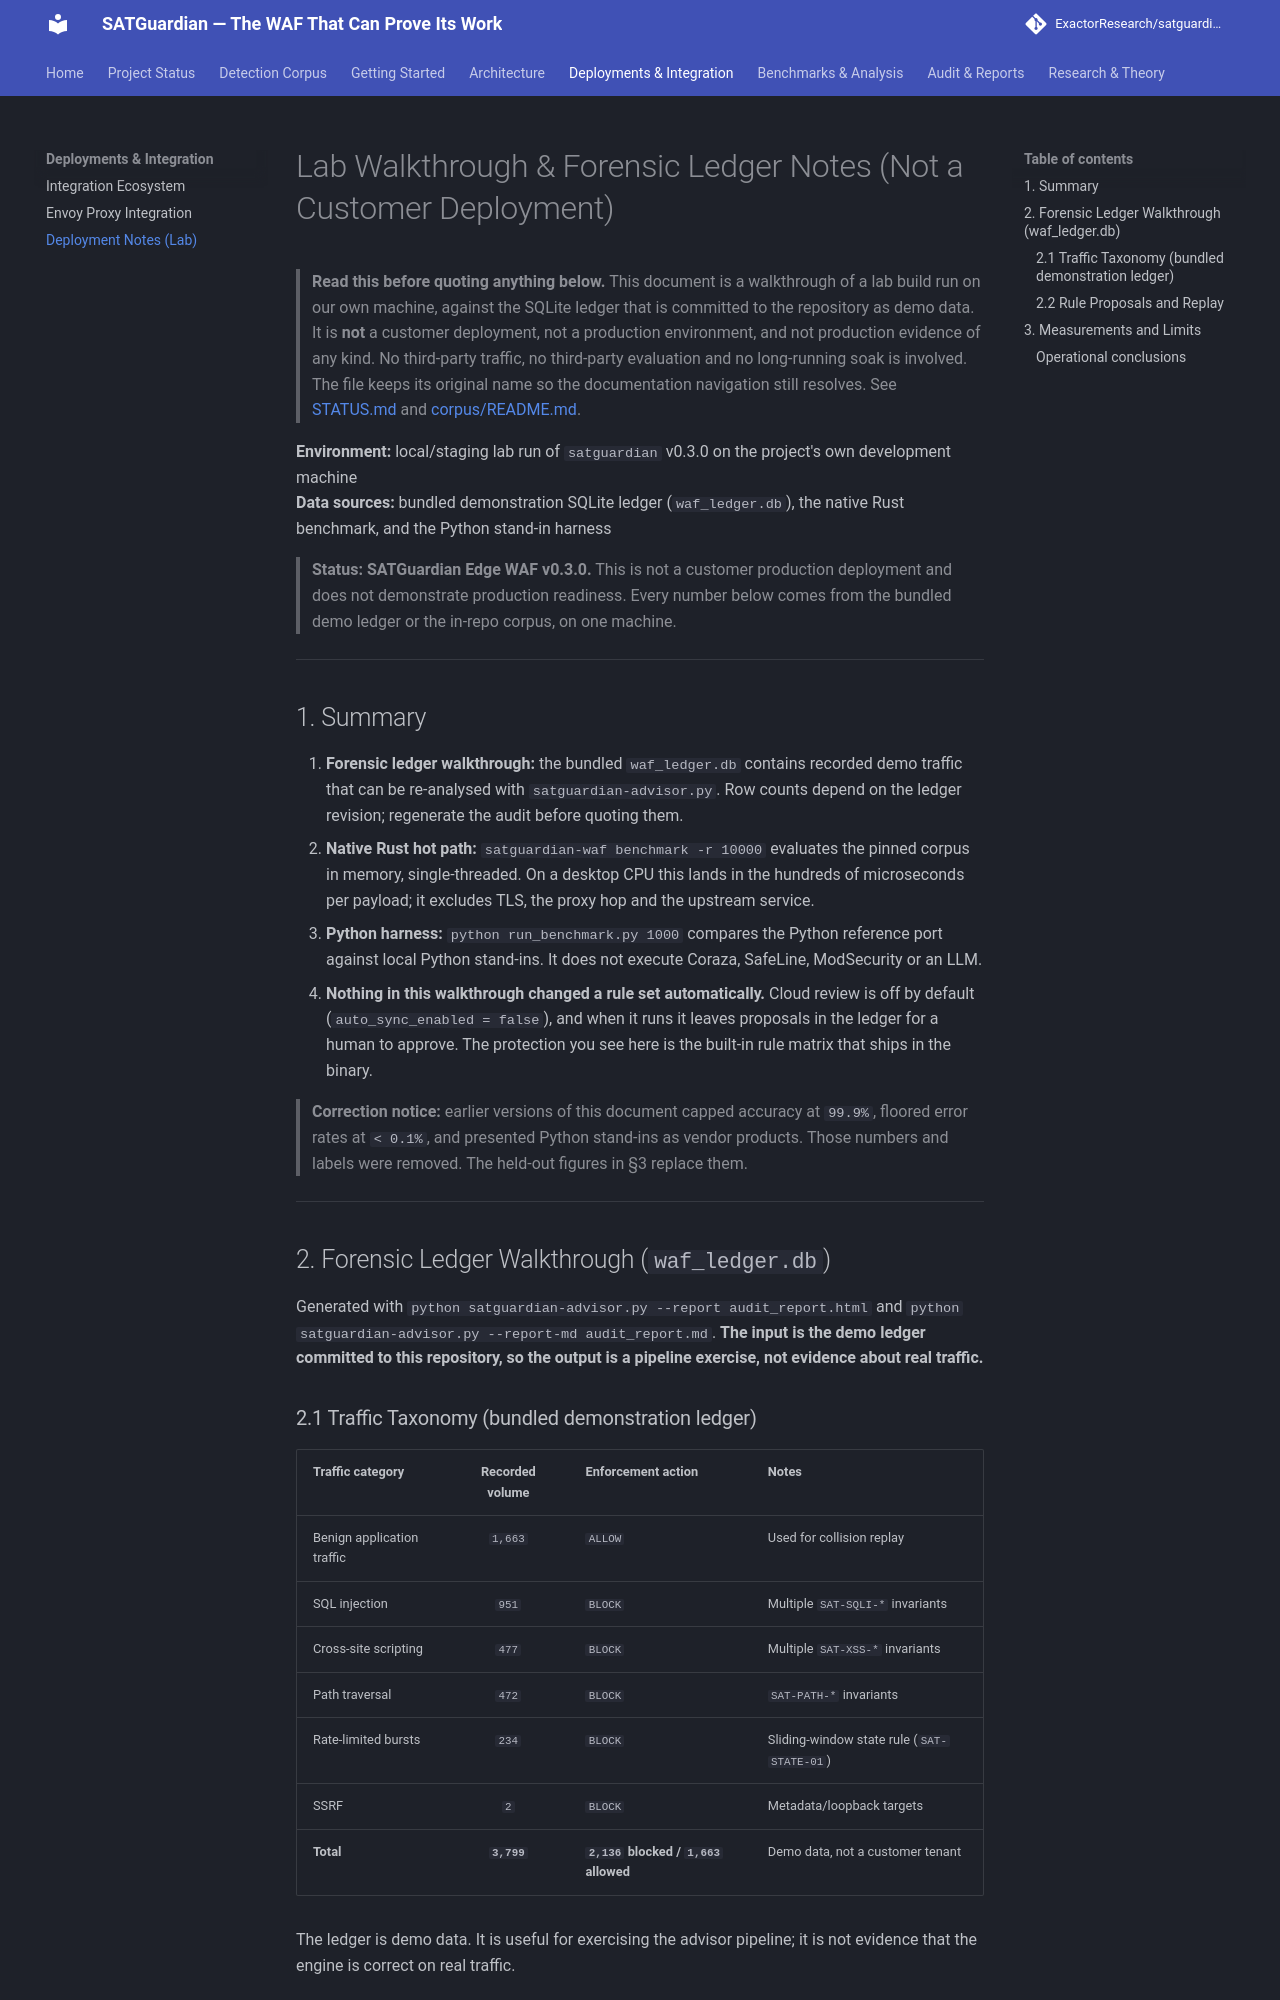

repository: ExactorResearch/satguardian · page: deployments/case-study/index.html · generator: mkdocs

# Lab Walkthrough & Forensic Ledger Notes (Not a Customer Deployment)

> **Read this before quoting anything below.** This document is a walkthrough of
> a lab build run on our own machine, against the SQLite ledger that is
> committed to the repository as demo data. It is **not** a customer deployment,
> not a production environment, and not production evidence of any kind. No
> third-party traffic, no third-party evaluation and no long-running soak is
> involved. The file keeps its original name so the documentation navigation
> still resolves. See [STATUS.md](../status.md) and [corpus/README.md](../corpus.md).

**Environment:** local/staging lab run of `satguardian` v0.3.0 on the project's own development machine  
**Data sources:** bundled demonstration SQLite ledger (`waf_ledger.db`), the native
Rust benchmark, and the Python stand-in harness

> **Status: SATGuardian Edge WAF v0.3.0.** This is not a customer production deployment
> and does not demonstrate production readiness. Every number below comes from
> the bundled demo ledger or the in-repo corpus, on one machine.

---

## 1. Summary

1. **Forensic ledger walkthrough:** the bundled `waf_ledger.db` contains recorded
   demo traffic that can be re-analysed with `satguardian-advisor.py`. Row counts
   depend on the ledger revision; regenerate the audit before quoting them.
2. **Native Rust hot path:** `satguardian-waf benchmark -r 10000` evaluates the
   pinned corpus in memory, single-threaded. On a desktop CPU this lands in the
   hundreds of microseconds per payload; it excludes TLS, the proxy hop and the
   upstream service.
3. **Python harness:** `python run_benchmark.py 1000` compares the Python
   reference port against local Python stand-ins. It does not execute Coraza,
   SafeLine, ModSecurity or an LLM.
4. **Nothing in this walkthrough changed a rule set automatically.** Cloud review
   is off by default (`auto_sync_enabled = false`), and when it runs it leaves
   proposals in the ledger for a human to approve. The protection you see here is
   the built-in rule matrix that ships in the binary.

> **Correction notice:** earlier versions of this document capped accuracy at
> `99.9%`, floored error rates at `< 0.1%`, and presented Python stand-ins as
> vendor products. Those numbers and labels were removed. The held-out figures in
> §3 replace them.

---

## 2. Forensic Ledger Walkthrough (`waf_ledger.db`)

Generated with `python satguardian-advisor.py --report audit_report.html` and
`python satguardian-advisor.py --report-md audit_report.md`. **The input is the
demo ledger committed to this repository, so the output is a pipeline exercise,
not evidence about real traffic.**

### 2.1 Traffic Taxonomy (bundled demonstration ledger)

| Traffic category | Recorded volume | Enforcement action | Notes |
| :--- | :---: | :--- | :--- |
| Benign application traffic | `1,663` | `ALLOW` | Used for collision replay |
| SQL injection | `951` | `BLOCK` | Multiple `SAT-SQLI-*` invariants |
| Cross-site scripting | `477` | `BLOCK` | Multiple `SAT-XSS-*` invariants |
| Path traversal | `472` | `BLOCK` | `SAT-PATH-*` invariants |
| Rate-limited bursts | `234` | `BLOCK` | Sliding-window state rule (`SAT-STATE-01`) |
| SSRF | `2` | `BLOCK` | Metadata/loopback targets |
| **Total** | **`3,799`** | **`2,136` blocked / `1,663` allowed** | Demo data, not a customer tenant |

The ledger is demo data. It is useful for exercising the advisor pipeline; it is
not evidence that the engine is correct on real traffic.
